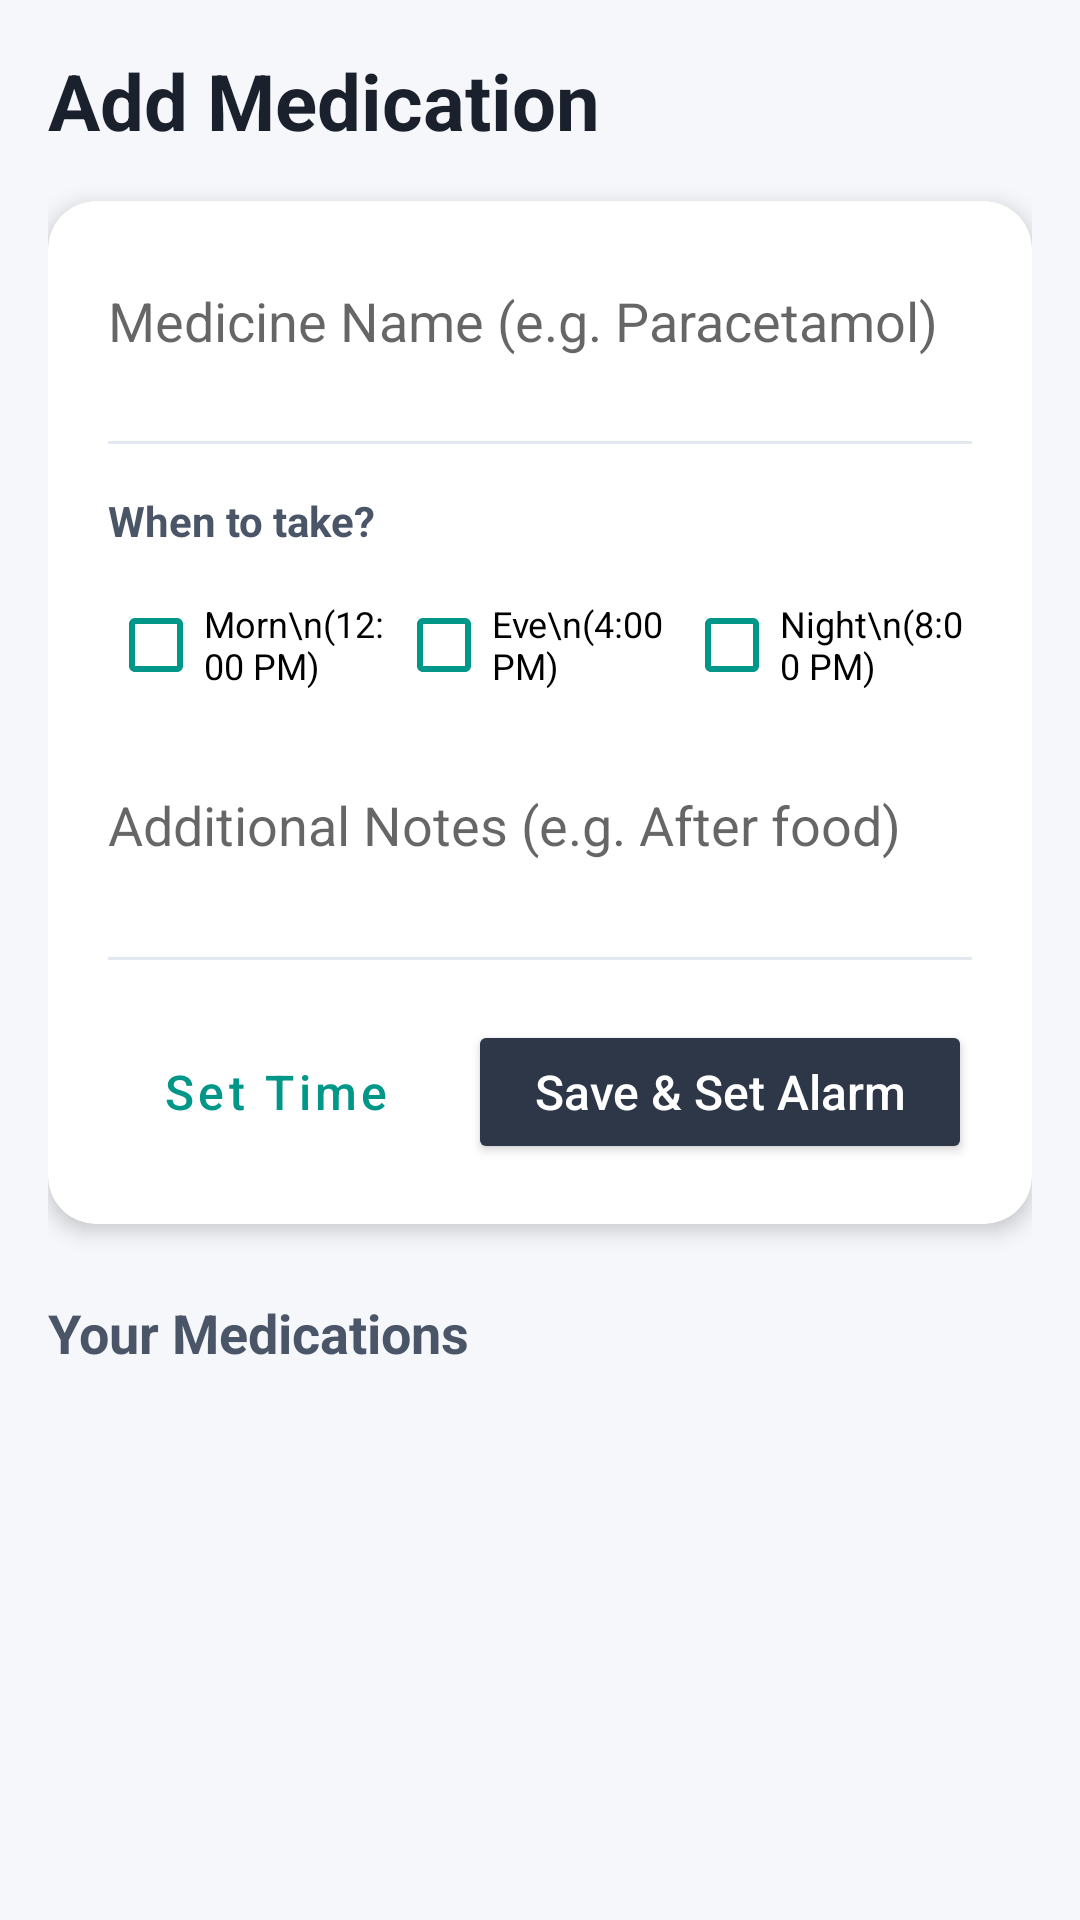

Here is an Android app screen rendered from its layout file. Give the layout XML and the strings, colors and styles it references.
<!-- AndroidManifest.xml: application theme Theme.Healthcare -->
<!-- res/layout/activity_add_medication.xml -->
<?xml version="1.0" encoding="utf-8"?>
<LinearLayout xmlns:android="http://schemas.android.com/apk/res/android"
    xmlns:app="http://schemas.android.com/apk/res-auto"
    android:layout_width="match_parent"
    android:layout_height="match_parent"
    android:orientation="vertical"
    android:background="#F5F7FA"
    android:padding="16dp">

    <TextView
        android:layout_width="wrap_content"
        android:layout_height="wrap_content"
        android:text="Add Medication"
        android:textSize="26sp"
        android:textStyle="bold"
        android:textColor="#1A202C"
        android:layout_marginBottom="16dp"/>

    
    <androidx.cardview.widget.CardView
        android:layout_width="match_parent"
        android:layout_height="wrap_content"
        app:cardCornerRadius="16dp"
        app:cardElevation="4dp"
        android:layout_marginBottom="24dp">

        <LinearLayout
            android:layout_width="match_parent"
            android:layout_height="wrap_content"
            android:orientation="vertical"
            android:padding="20dp">

            <EditText
                android:id="@+id/edit_med_name"
                android:layout_width="match_parent"
                android:layout_height="wrap_content"
                android:minHeight="48dp"
                android:hint="Medicine Name (e.g. Paracetamol)"
                android:background="@null"
                android:paddingBottom="8dp"
                android:layout_marginBottom="12dp"
                android:inputType="textCapWords"/>

            <View
                android:layout_width="match_parent"
                android:layout_height="1dp"
                android:background="#E2E8F0"
                android:layout_marginBottom="16dp"/>

            <TextView
                android:layout_width="wrap_content"
                android:layout_height="wrap_content"
                android:text="When to take?"
                android:textStyle="bold"
                android:textColor="#4A5568"
                android:layout_marginBottom="8dp"/>

            
            <LinearLayout
                android:layout_width="match_parent"
                android:layout_height="wrap_content"
                android:orientation="horizontal"
                android:layout_marginBottom="16dp">

                <CheckBox
                    android:id="@+id/cb_morning"
                    android:layout_width="0dp"
                    android:layout_height="wrap_content"
                    android:layout_weight="1"
                    android:text="Morn\n(12:00 PM)"
                    android:textSize="12sp"
                    android:buttonTint="@color/health_primary"/>

                <CheckBox
                    android:id="@+id/cb_evening"
                    android:layout_width="0dp"
                    android:layout_height="wrap_content"
                    android:layout_weight="1"
                    android:text="Eve\n(4:00 PM)"
                    android:textSize="12sp"
                    android:buttonTint="@color/health_primary"/>

                <CheckBox
                    android:id="@+id/cb_night"
                    android:layout_width="0dp"
                    android:layout_height="wrap_content"
                    android:layout_weight="1"
                    android:text="Night\n(8:00 PM)"
                    android:textSize="12sp"
                    android:buttonTint="@color/health_primary"/>
            </LinearLayout>

            <EditText
                android:id="@+id/edit_notes"
                android:layout_width="match_parent"
                android:layout_height="wrap_content"
                android:minHeight="48dp"
                android:hint="Additional Notes (e.g. After food)"
                android:background="@null"
                android:paddingBottom="8dp"
                android:layout_marginBottom="16dp"/>

            <View
                android:layout_width="match_parent"
                android:layout_height="1dp"
                android:background="#E2E8F0"
                android:layout_marginBottom="20dp"/>

            <LinearLayout
                android:layout_width="match_parent"
                android:layout_height="wrap_content"
                android:orientation="horizontal">

                <Button
                    android:id="@+id/button_select_time"
                    style="@style/Widget.MaterialComponents.Button.OutlinedButton"
                    android:layout_width="0dp"
                    android:layout_height="wrap_content"
                    android:layout_weight="1"
                    android:layout_marginEnd="8dp"
                    android:text="Set Time"
                    android:textSize="16sp"
                    android:textAllCaps="false"/>

                <Button
                    android:id="@+id/button_save_med"
                    android:layout_width="0dp"
                    android:layout_height="wrap_content"
                    android:layout_weight="1.5"
                    android:text="Save &amp; Set Alarm"
                    android:textSize="16sp"
                    android:textAllCaps="false"
                    android:backgroundTint="#2D3748"
                    android:textColor="@android:color/white"/>
            </LinearLayout>
        </LinearLayout>
    </androidx.cardview.widget.CardView>

    <TextView
        android:layout_width="wrap_content"
        android:layout_height="wrap_content"
        android:text="Your Medications"
        android:textSize="18sp"
        android:textStyle="bold"
        android:textColor="#4A5568"
        android:layout_marginBottom="12dp"/>

    
    <androidx.recyclerview.widget.RecyclerView
        android:id="@+id/recycler_medications"
        android:layout_width="match_parent"
        android:layout_height="0dp"
        android:layout_weight="1"
        android:scrollbars="vertical"
        app:layoutManager="androidx.recyclerview.widget.LinearLayoutManager"/>

</LinearLayout>
<!-- resources referenced by this layout -->
<resources>
  <color name="health_primary">#009688</color>
  <style name="Theme.Healthcare" parent="Theme.MaterialComponents.DayNight.NoActionBar">
          
          
          <item name="colorPrimary">@color/health_primary</item>
          <item name="colorPrimaryDark">@color/health_primary_dark</item>
          <item name="colorAccent">@color/health_accent</item>
  
          
          <item name="android:windowActivityTransitions" tools:targetApi="lollipop">true</item>
      </style>
  <color name="health_primary_dark">#00796B</color>
  <color name="health_accent">#4CAF50</color>
</resources>
